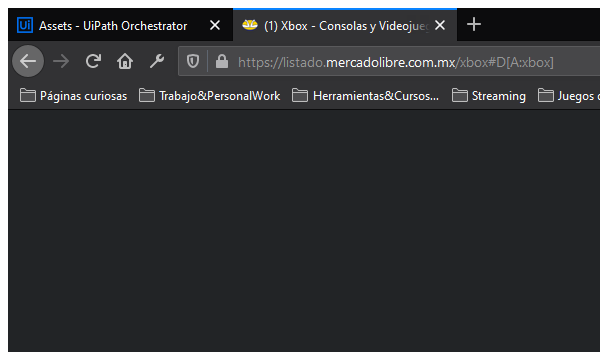
Task: Robotic Enterprise Framework
Workflow: CloseAllApplications

Step 1: Attach Browser 'firefox.exe (1)' in window '*Mercado Libre*' (firefox.exe)
